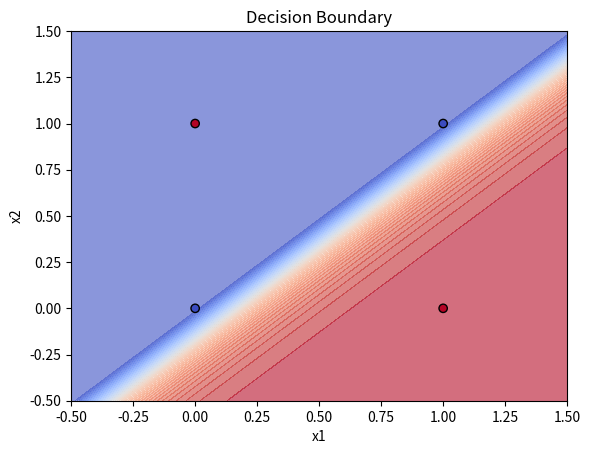

Reproduce this figure in Python.
import numpy as np
import matplotlib.pyplot as plt

class NeuralNetwork:
    def __init__(self, input, output, hidden, lr=0.1):
        self.lr = lr
        self.W1 = np.random.randn(hidden, input) * 0.01
        self.b1 = np.zeros([hidden,1])
        self.W2 = np.random.randn(output, hidden) * 0.01
        self.b2 = np.zeros([output, 1])
    def relu(self, z):
        return np.maximum(0, z)
    
    def relu_derivative(self, z):
        return (z>0).astype(float)
        
    def sigmoid(self,z):
        return 1/(1 + np.exp(-z))

    def forward_pass(self, X):
        z1 = self.W1 @ X + self.b1
        a1 = self.relu(z1)
        z2 = self.W2 @ a1 + self.b2
        a2 = self.sigmoid(z2)
        cache = (z1, a1, z2, a2)
        return a2, cache
    def backward_pass(self, X, y, cache):
        m = X.shape[1] # num of smaples
        z1, a1, z2, a2 = cache #take foward pass values
        dz2 = a2 - y
        dW2 = (1/m) * dz2 @ a1.T
        db2 = (1/m) * np.sum(dz2, axis=1, keepdims=True)

        dz1 = (self.W2.T @ dz2) * self.relu_derivative(z1)

        dW1 = (1/m) * dz1 @ X.T
        db1 = (1/m) * np.sum(dz1, axis=1, keepdims=True)

        self.W1 -= self.lr * dW1
        self.b1 -= self.lr * db1
        self.W2 -= self.lr * dW2 
        self.b2 -= self.lr * db2

    def train(self, X, y):
        for i in range(10000):
            a2, cache = self.forward_pass(X)
            self.backward_pass(X, y, cache)

            if i % 1000 == 0:
                loss = np.mean((a2 - y) **2)
                print(f'Iter: {i}, Loss: {loss}')


    #TODO: backpropagation 


nn = NeuralNetwork(input=2, hidden=4, output=1)
print(nn.W1.shape)
print(nn.b1.shape)
print(nn.W2.shape)
print(nn.b2.shape)




X = np.array([[0, 0, 1, 1], [0,1,0,1]])
y =np.array([[0,1,1,0]])

nn.train(X,y)
output, _ = nn.forward_pass(X)
predictions = (output > 0.5).astype(int)

print("Output: ")
print(output)

print("binary predictions:")
print(predictions)

accuracy = np.mean(predictions == y)
print("Accuracy:", accuracy)

def plot_boundary(nn, X, y):
    x_min, x_max = -0.5, 1.5
    y_min, y_max = -0.5, 1.5

    xx, yy = np.meshgrid(
        np.linspace(x_min, x_max, 200),
        np.linspace(y_min, y_max, 200)
    )
    grid = np.c_[xx.ravel(), yy.ravel()].T
    Z, _ = nn.forward_pass(grid)
    Z = Z.reshape(xx.shape)

    plt.contourf(xx, yy, Z, levels=50, cmap="coolwarm", alpha=0.6)

    plt.scatter(X[0, :], X[1, :], c=y.flatten(), cmap="coolwarm", edgecolors="k")

    plt.title("Decision Boundary")
    plt.xlabel("x1")
    plt.ylabel("x2")
    plt.savefig("results.png")
    plt.show()

plot_boundary(nn, X, y)
